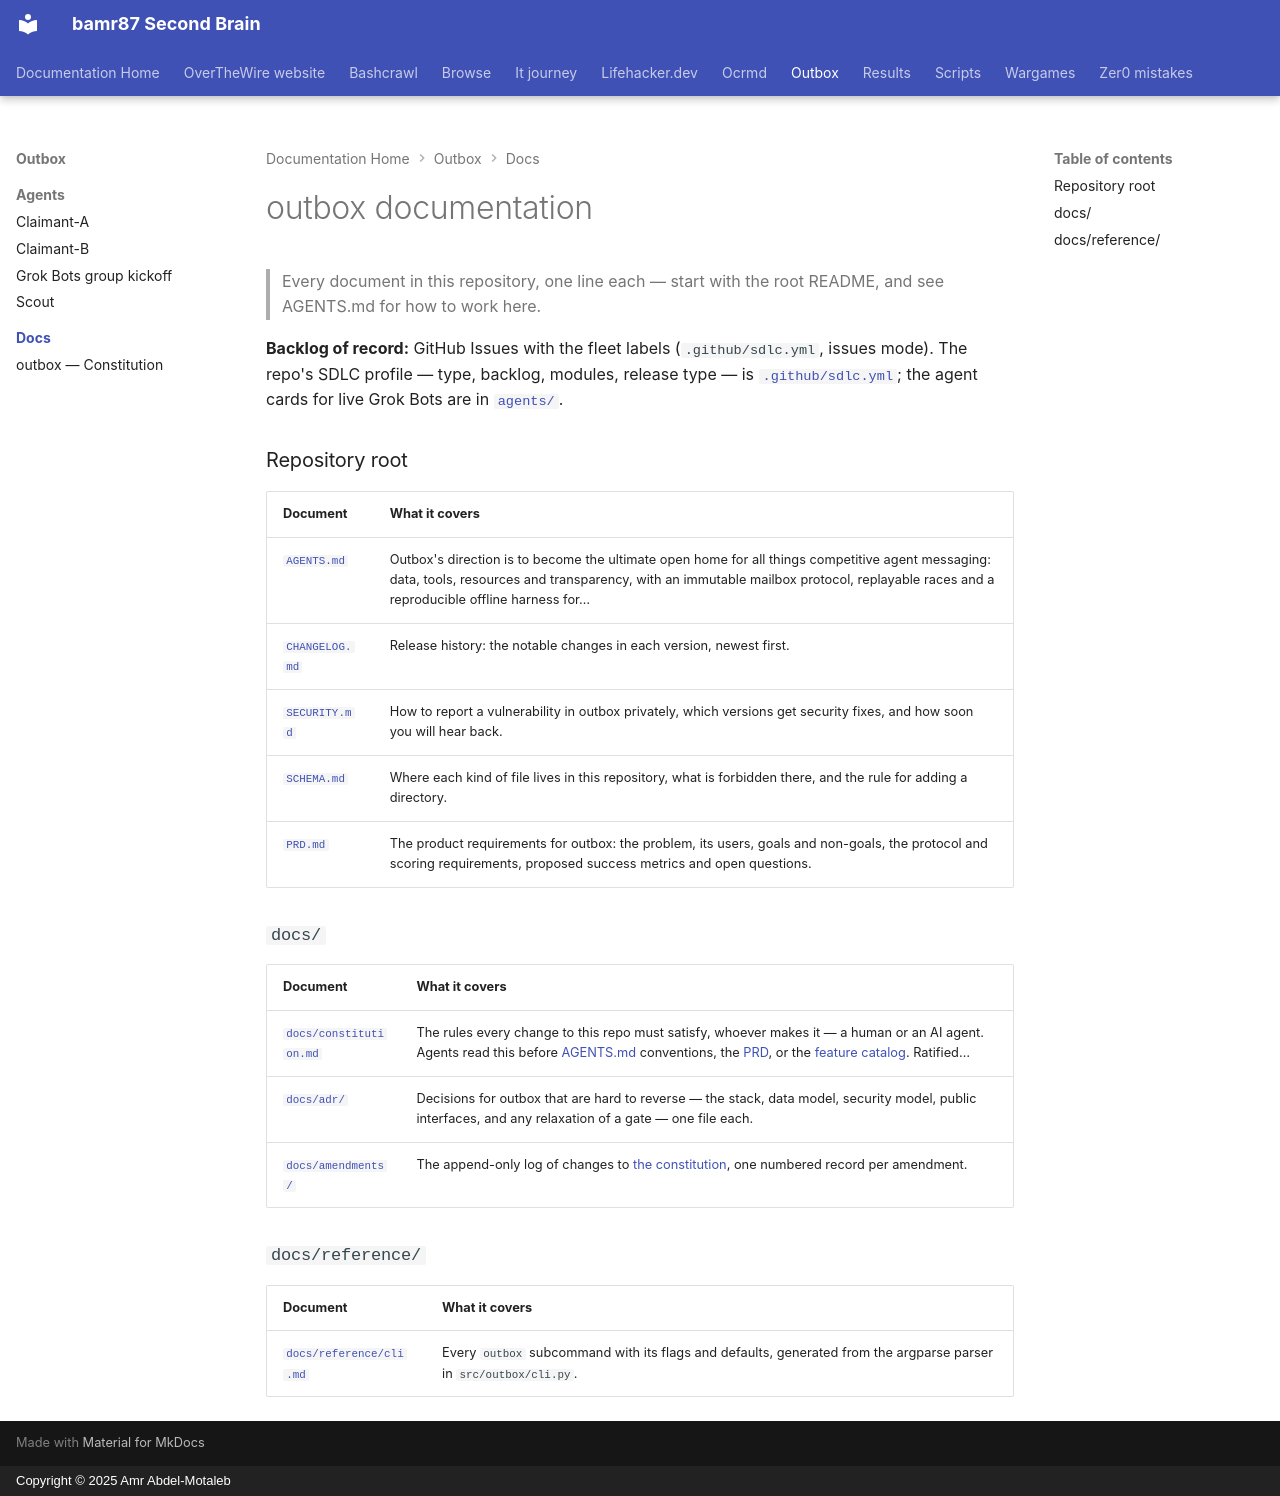

repository: bamr87/README · page: outbox/docs/index.html · generator: mkdocs · copyright: Copyright © 2025 Amr Abdel-Motaleb

---
source_file: docs/README.md
source_repo: bamr87/outbox
source_url: https://github.com/bamr87/outbox/blob/main/docs/README.md
title: outbox documentation
---
# outbox documentation

> Every document in this repository, one line each — start with the root README, and see AGENTS.md for how to work here.

**Backlog of record:** GitHub Issues with the fleet labels (`.github/sdlc.yml`, issues mode). The repo's SDLC profile — type, backlog, modules, release type — is [`.github/sdlc.yml`](../dot-github/sdlc.yml); the agent cards for live Grok Bots are in [`agents/`](../agents/).

### Repository root

| Document | What it covers |
| --- | --- |
| [`AGENTS.md`](../AGENTS.md) | Outbox's direction is to become the ultimate open home for all things competitive agent messaging: data, tools, resources and transparency, with an immutable mailbox protocol, replayable races and a reproducible offline harness for… |
| [`CHANGELOG.md`](../CHANGELOG.md) | Release history: the notable changes in each version, newest first. |
| [`SECURITY.md`](../SECURITY.md) | How to report a vulnerability in outbox privately, which versions get security fixes, and how soon you will hear back. |
| [`SCHEMA.md`](../SCHEMA.md) | Where each kind of file lives in this repository, what is forbidden there, and the rule for adding a directory. |
| [`PRD.md`](../PRD.md) | The product requirements for outbox: the problem, its users, goals and non-goals, the protocol and scoring requirements, proposed success metrics and open questions. |

### `docs/`

| Document | What it covers |
| --- | --- |
| [`docs/constitution.md`](constitution.md) | The rules every change to this repo must satisfy, whoever makes it — a human or an AI agent. Agents read this before [AGENTS.md](../AGENTS.md) conventions, the [PRD](../PRD.md), or the [feature catalog](../features/features.yml). Ratified… |
| [`docs/adr/`](adr/README.md) | Decisions for outbox that are hard to reverse — the stack, data model, security model, public interfaces, and any relaxation of a gate — one file each. |
| [`docs/amendments/`](amendments/README.md) | The append-only log of changes to [the constitution](constitution.md), one numbered record per amendment. |

### `docs/reference/`

| Document | What it covers |
| --- | --- |
| [`docs/reference/cli.md`](reference/cli.md) | Every `outbox` subcommand with its flags and defaults, generated from the argparse parser in `src/outbox/cli.py`. |
